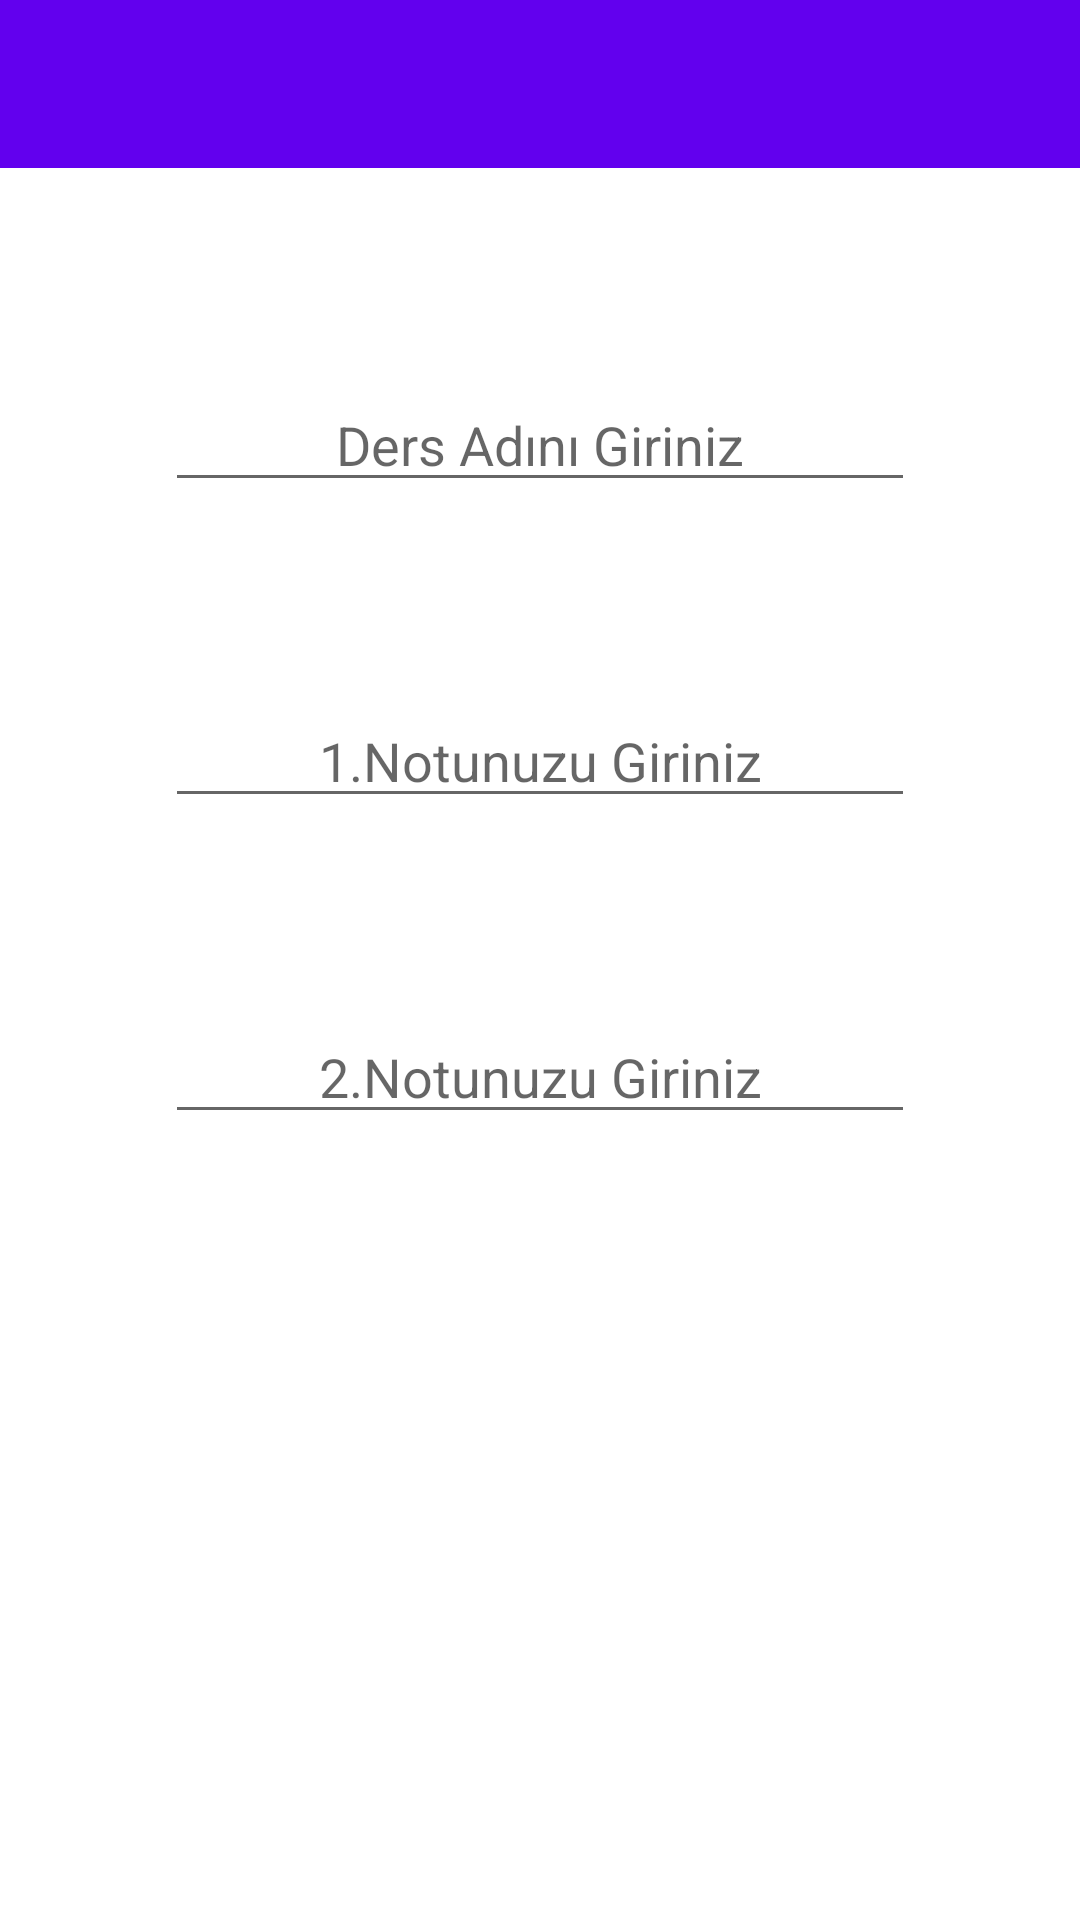

Layout XML and referenced resources for this Android screen:
<!-- AndroidManifest.xml: application theme Theme.NotHesaplamaUygulamasi -->
<!-- res/layout/activity_detail.xml -->
<?xml version="1.0" encoding="utf-8"?>
<androidx.constraintlayout.widget.ConstraintLayout xmlns:android="http://schemas.android.com/apk/res/android"
    xmlns:app="http://schemas.android.com/apk/res-auto"
    xmlns:tools="http://schemas.android.com/tools"
    android:layout_width="match_parent"
    android:layout_height="match_parent"
    tools:context=".view.DetailActivity">

    <androidx.appcompat.widget.Toolbar
        android:id="@+id/toolbar3"
        android:layout_width="0dp"
        android:layout_height="wrap_content"
        android:background="?attr/colorPrimary"
        android:minHeight="?attr/actionBarSize"
        android:theme="?attr/actionBarTheme"
        app:layout_constraintEnd_toEndOf="parent"
        app:layout_constraintStart_toStartOf="parent"
        app:layout_constraintTop_toTopOf="parent" />


    <EditText
        android:id="@+id/editTextLessonName"
        android:layout_width="250dp"
        android:layout_height="wrap_content"
        android:layout_marginTop="70dp"
        android:ems="10"
        android:inputType="textPersonName"
        android:hint="Ders Adını Giriniz"
        android:textAlignment="center"
        app:layout_constraintEnd_toEndOf="parent"
        app:layout_constraintStart_toStartOf="parent"
        app:layout_constraintTop_toBottomOf="@+id/toolbar3" />

    <EditText
        android:id="@+id/editTextNote1"
        android:layout_width="250dp"
        android:layout_height="wrap_content"
        android:layout_marginTop="64dp"
        android:ems="10"
        android:inputType="textPersonName"
        android:hint="1.Notunuzu Giriniz"
        android:textAlignment="center"
        app:layout_constraintEnd_toEndOf="parent"
        app:layout_constraintStart_toStartOf="parent"
        app:layout_constraintTop_toBottomOf="@+id/editTextLessonName" />

    <EditText
        android:id="@+id/editTextNote2"
        android:layout_width="250dp"
        android:layout_height="wrap_content"
        android:layout_marginTop="64dp"
        android:ems="10"
        android:inputType="textPersonName"
        android:hint="2.Notunuzu Giriniz"
        android:textAlignment="center"
        app:layout_constraintEnd_toEndOf="parent"
        app:layout_constraintStart_toStartOf="parent"
        app:layout_constraintTop_toBottomOf="@+id/editTextNote1" />


</androidx.constraintlayout.widget.ConstraintLayout>
<!-- resources referenced by this layout -->
<resources>
  <style name="Theme.NotHesaplamaUygulamasi" parent="Theme.MaterialComponents.DayNight.DarkActionBar">
          
          <item name="colorPrimary">@color/purple_500</item>
          <item name="colorPrimaryVariant">@color/purple_700</item>
          <item name="colorOnPrimary">@color/white</item>
          
          <item name="colorSecondary">@color/teal_200</item>
          <item name="colorSecondaryVariant">@color/teal_700</item>
          <item name="colorOnSecondary">@color/black</item>
          
          <item name="android:statusBarColor" tools:targetApi="l">?attr/colorPrimaryVariant</item>
          
  
          <item name="windowActionBar">false</item>
          <item name="windowNoTitle">true</item>
      </style>
  <!-- not gathered from this repository: default colours our renderer supplied (Android Studio template values) -->
  <color name="purple_500">#FF6200EE</color>
  <color name="purple_700">#FF3700B3</color>
  <color name="teal_200">#FF03DAC5</color>
  <color name="teal_700">#FF018786</color>
  <color name="black">#FF000000</color>
  <color name="white">#FFFFFFFF</color>
</resources>
